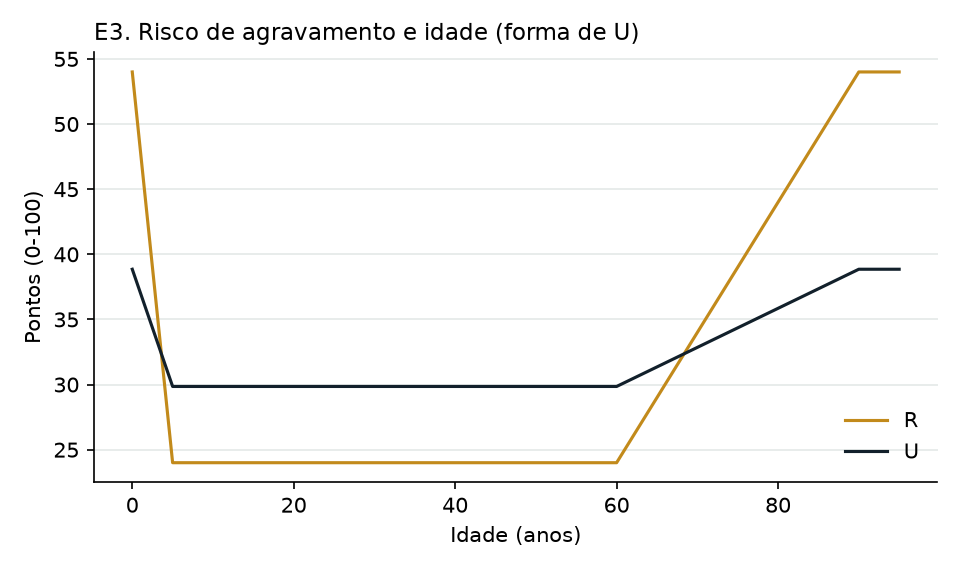

Source data for this figure (header and first rows):
idade, fator_idade, R, U
0, 100.0, 54, 38.85
5, 0.0, 24, 29.85
10, 0.0, 24, 29.85
15, 0.0, 24, 29.85
20, 0.0, 24, 29.85
25, 0.0, 24, 29.85
30, 0.0, 24, 29.85
35, 0.0, 24, 29.85
40, 0.0, 24, 29.85
45, 0.0, 24, 29.85
50, 0.0, 24, 29.85
55, 0.0, 24, 29.85
60, 0.0, 24, 29.85
65, 16.67, 29, 31.35
70, 33.33, 34, 32.85
75, 50.0, 39, 34.35
80, 66.67, 44, 35.85
85, 83.33, 49, 37.35
90, 100.0, 54, 38.85
95, 100.0, 54, 38.85
